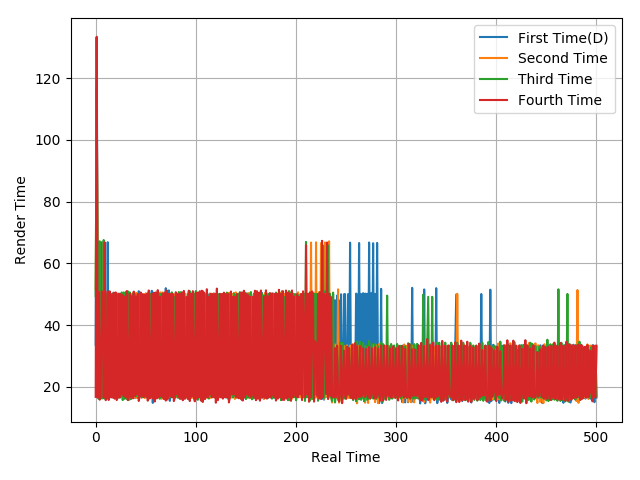

The table this chart was drawn from, first rows:
33.58, 133.2, 49.89, 16.66, 50.05, 16.62, 66.82, 16.57, 50, 16.64, 50.06, 16.65, 66.85, 16.5, 16.7, 50.03, 16.56, 50.24, 16.48, 50.04, 16.62, 50.26, 16.62, 49.93
51.64, 114.8, 49.94, 17.14, 66.24, 17.04, 49.66, 16.54, 66.85, 16.55, 50.07, 16.9, 16.38, 50.11, 16.63, 50.04, 16.98, 49.71, 17.04, 49.69, 16.6, 50.07, 16.55, 16.62
49.4, 117, 50.21, 16.08, 67.15, 16.18, 50.51, 16.23, 67.56, 16.17, 50.09, 16.96, 49.76, 16.12, 16.71, 50.15, 16.98, 50.09, 16.63, 49.65, 17.02, 49.7, 16.46, 50.18
16.74, 133.4, 16.5, 50.68, 15.81, 16.65, 50.98, 50.06, 16.53, 66.82, 15.67, 16.73, 50.96, 15.73, 50.93, 16.63, 49.71, 16.53, 50.51, 16.15, 50.58, 15.7, 16.64, 50.1
